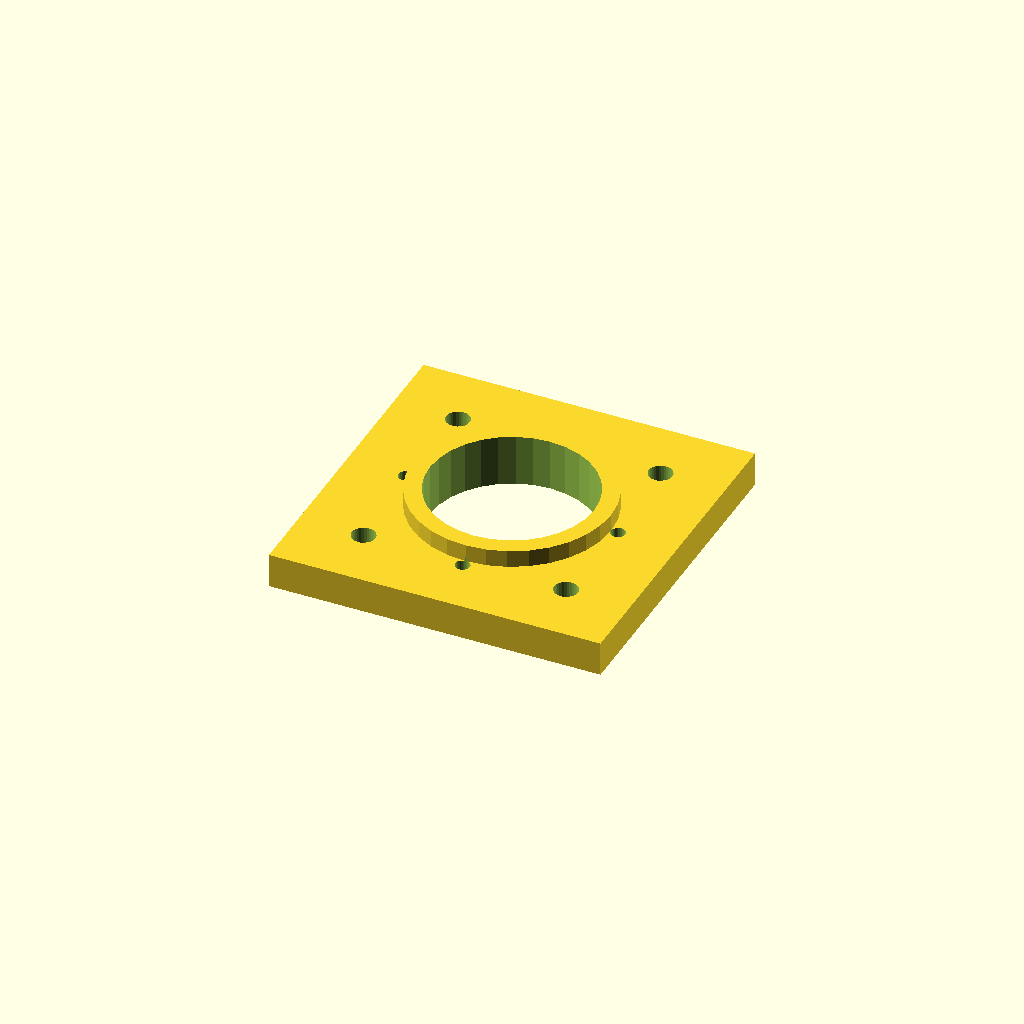
Cell 1: rendered with the file's own defaults.
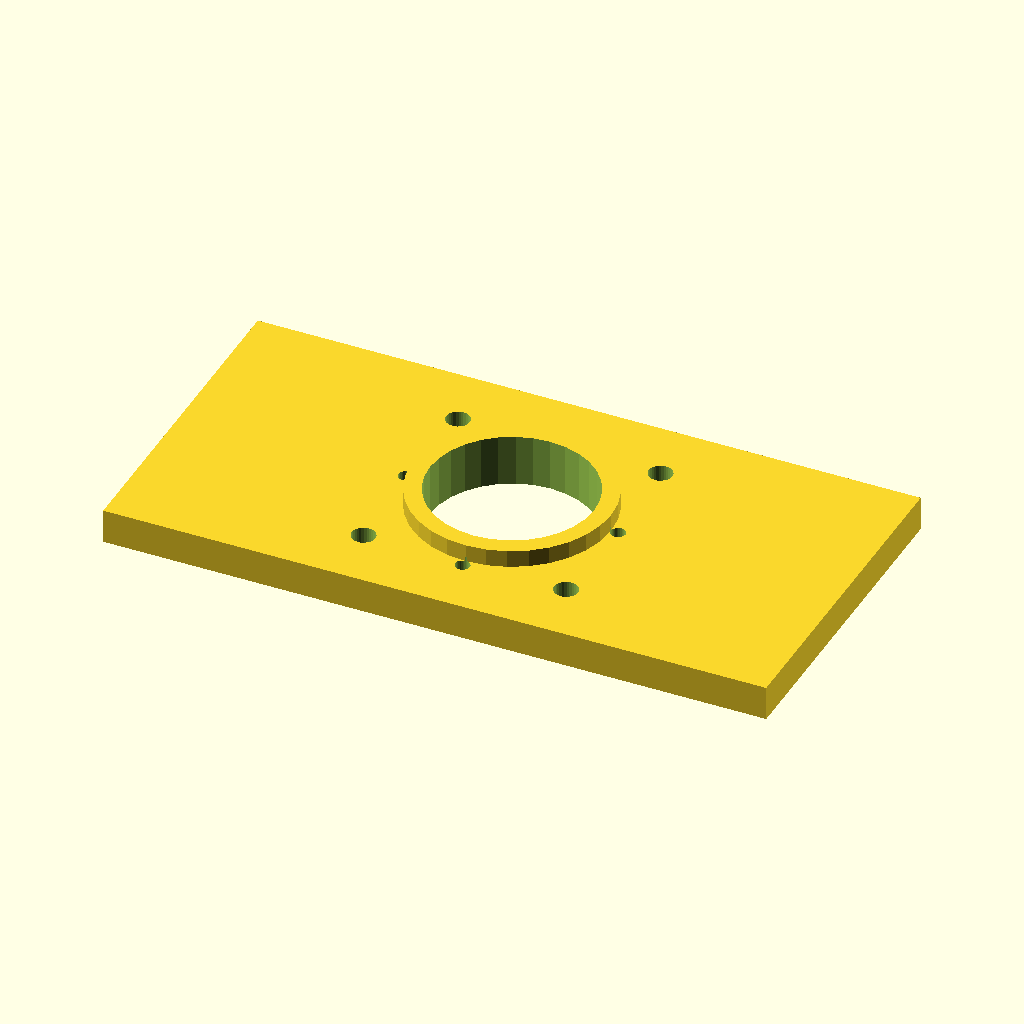
Cell 2: the same model with mount_w = 154.28.
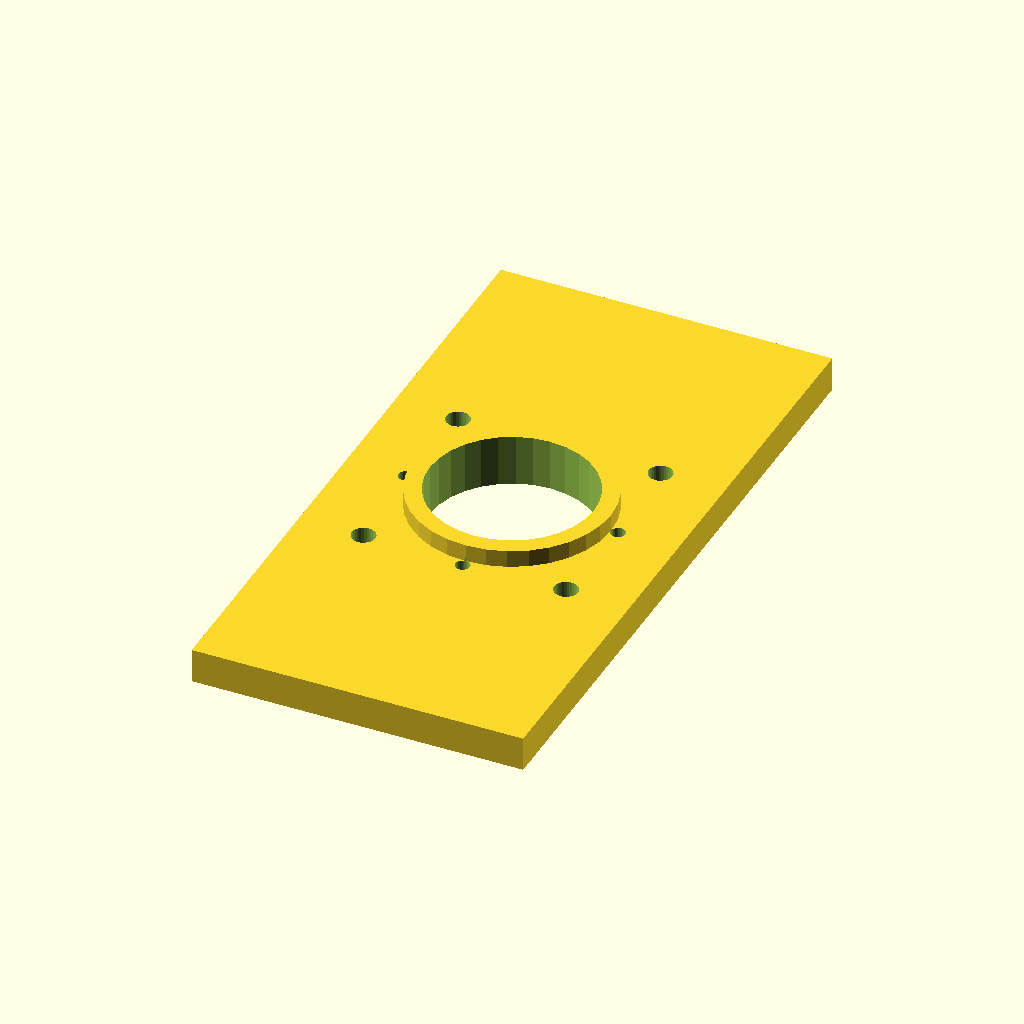
Cell 3: the same model with mount_d = 154.28.
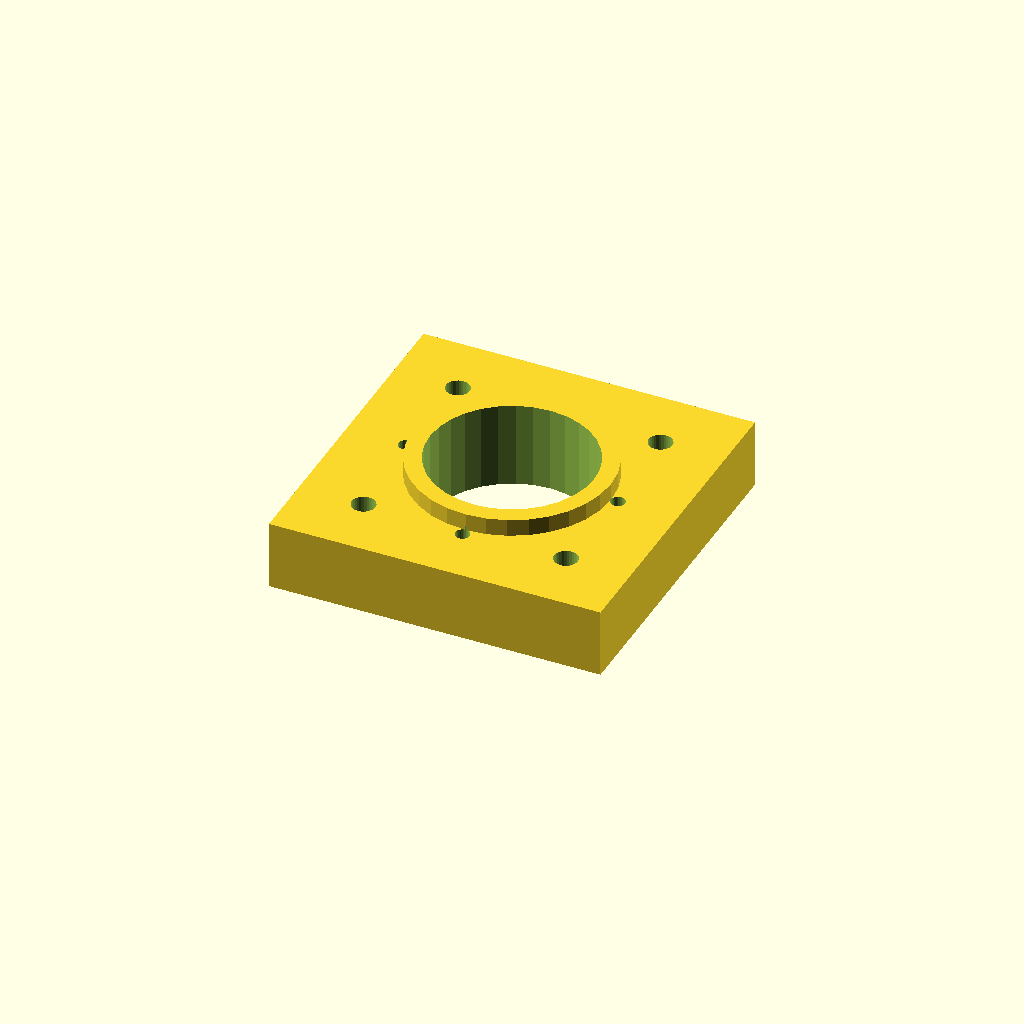
Cell 4 — mat_t set to 16, the other parameters unchanged.
One fixed orthographic camera (rotation 55°, 0°, 25°; colour scheme Cornfield) for every cell.
Source of the model, optional_data/data/gen2/motormounts/part_0054.scad:
$fn = 32;

// ----------------------------------------------------------------------
// Motor mount plate: NEMA23, 77.14 x 77.14 x 12 mm
// ----------------------------------------------------------------------

// --- parameters (mm) ---
mount_w = 77.14;          // plate length, X
mount_d = 77.14;          // plate width, Y
mat_t = 8;                // plate thickness
motor_pitch = 47.14;      // NEMA23 bolt spacing
motor_d = 5.5;            // NEMA23 screw clearance
center_bore = 38.1;       // pilot boss bore
boss_d = 46.1;            // raised pilot ring
boss_h = 4;               // raised pilot ring height
second_d = 3.4;           // second fastener hole
bc_r = 24.7;              // second bolt circle radius
bc_n = 4;                 // second bolt circle count

module plate() {
  translate([-mount_w / 2, -mount_d / 2, 0]) cube([mount_w, mount_d, mat_t]);
}

module motor_holes() {
  for (sx = [-1, 1]) for (sy = [-1, 1])
    translate([sx * motor_pitch / 2, sy * motor_pitch / 2, -1])
      cylinder(h = mat_t + 2, d = motor_d);
}
module pilot_ring() {
  translate([0, 0, mat_t - 1]) cylinder(h = boss_h + 1, d = boss_d);
}

difference() {
  union() {
    plate();
    pilot_ring();
  }
  motor_holes();
  translate([0, 0, -1]) cylinder(h = mat_t + boss_h + 2, d = center_bore);
  for (i = [0 : bc_n - 1]) rotate([0, 0, i * 360 / bc_n]) translate([bc_r, 0, -1])    cylinder(h = mat_t + 2, d = second_d);
}
Parameter table extracted from the source (name, type, default, range or options):
mount_w: number, default 77.14
mount_d: number, default 77.14
mat_t: number, default 8
motor_pitch: number, default 47.14
motor_d: number, default 5.5
center_bore: number, default 38.1
boss_d: number, default 46.1
boss_h: number, default 4
second_d: number, default 3.4
bc_r: number, default 24.7
bc_n: number, default 4
